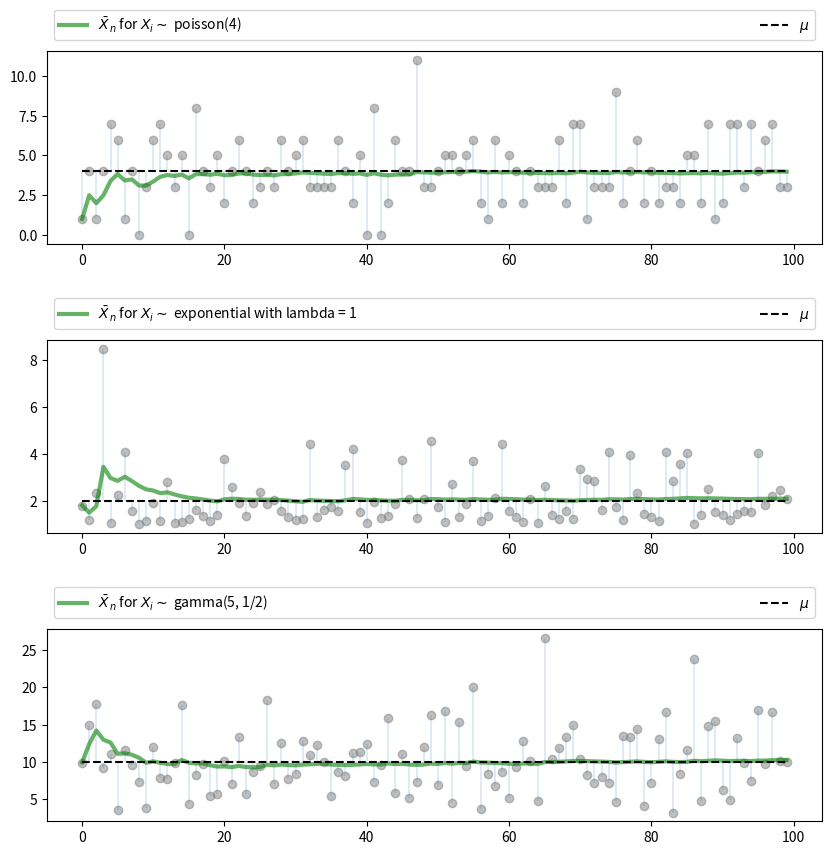

This chart was generated by the following Python code:
"""

[redacted]

"""

import random
import numpy as np
from scipy.stats import t, beta, lognorm, expon, gamma, poisson
import matplotlib.pyplot as plt

n = 100

# == Arbitrary collection of distributions == #
distributions = {"student's t with 10 degrees of freedom": t(10),
                 "beta(2, 2)": beta(2, 2),
                 "lognormal LN(0, 1/2)": lognorm(0.5),
                 "gamma(5, 1/2)": gamma(5, scale=2),
                 "poisson(4)": poisson(4),
                 "exponential with lambda = 1": expon(1)}

# == Create a figure and some axes == #
num_plots = 3
fig, axes = plt.subplots(num_plots, 1, figsize=(10, 10))

# == Set some plotting parameters to improve layout == #
bbox = (0., 1.02, 1., .102)
legend_args = {'ncol': 2,
               'bbox_to_anchor': bbox,
               'loc': 3,
               'mode': 'expand'}
plt.subplots_adjust(hspace=0.5)

for ax in axes:
    # == Choose a randomly selected distribution == #
    name = random.choice(list(distributions.keys()))
    distribution = distributions.pop(name)

    # == Generate n draws from the distribution == #
    data = distribution.rvs(n)

    # == Compute sample mean at each n == #
    sample_mean = np.empty(n)
    for i in range(n):
        sample_mean[i] = np.mean(data[:i+1])

    # == Plot == #
    ax.plot(list(range(n)), data, 'o', color='grey', alpha=0.5)
    axlabel = r'$\bar X_n$' + ' for ' + r'$X_i \sim$' + ' ' + name
    ax.plot(list(range(n)), sample_mean, 'g-', lw=3, alpha=0.6, label=axlabel)
    m = distribution.mean()
    ax.plot(list(range(n)), [m] * n, 'k--', lw=1.5, label=r'$\mu$')
    ax.vlines(list(range(n)), m, data, lw=0.2)
    ax.legend(**legend_args)

plt.show()
